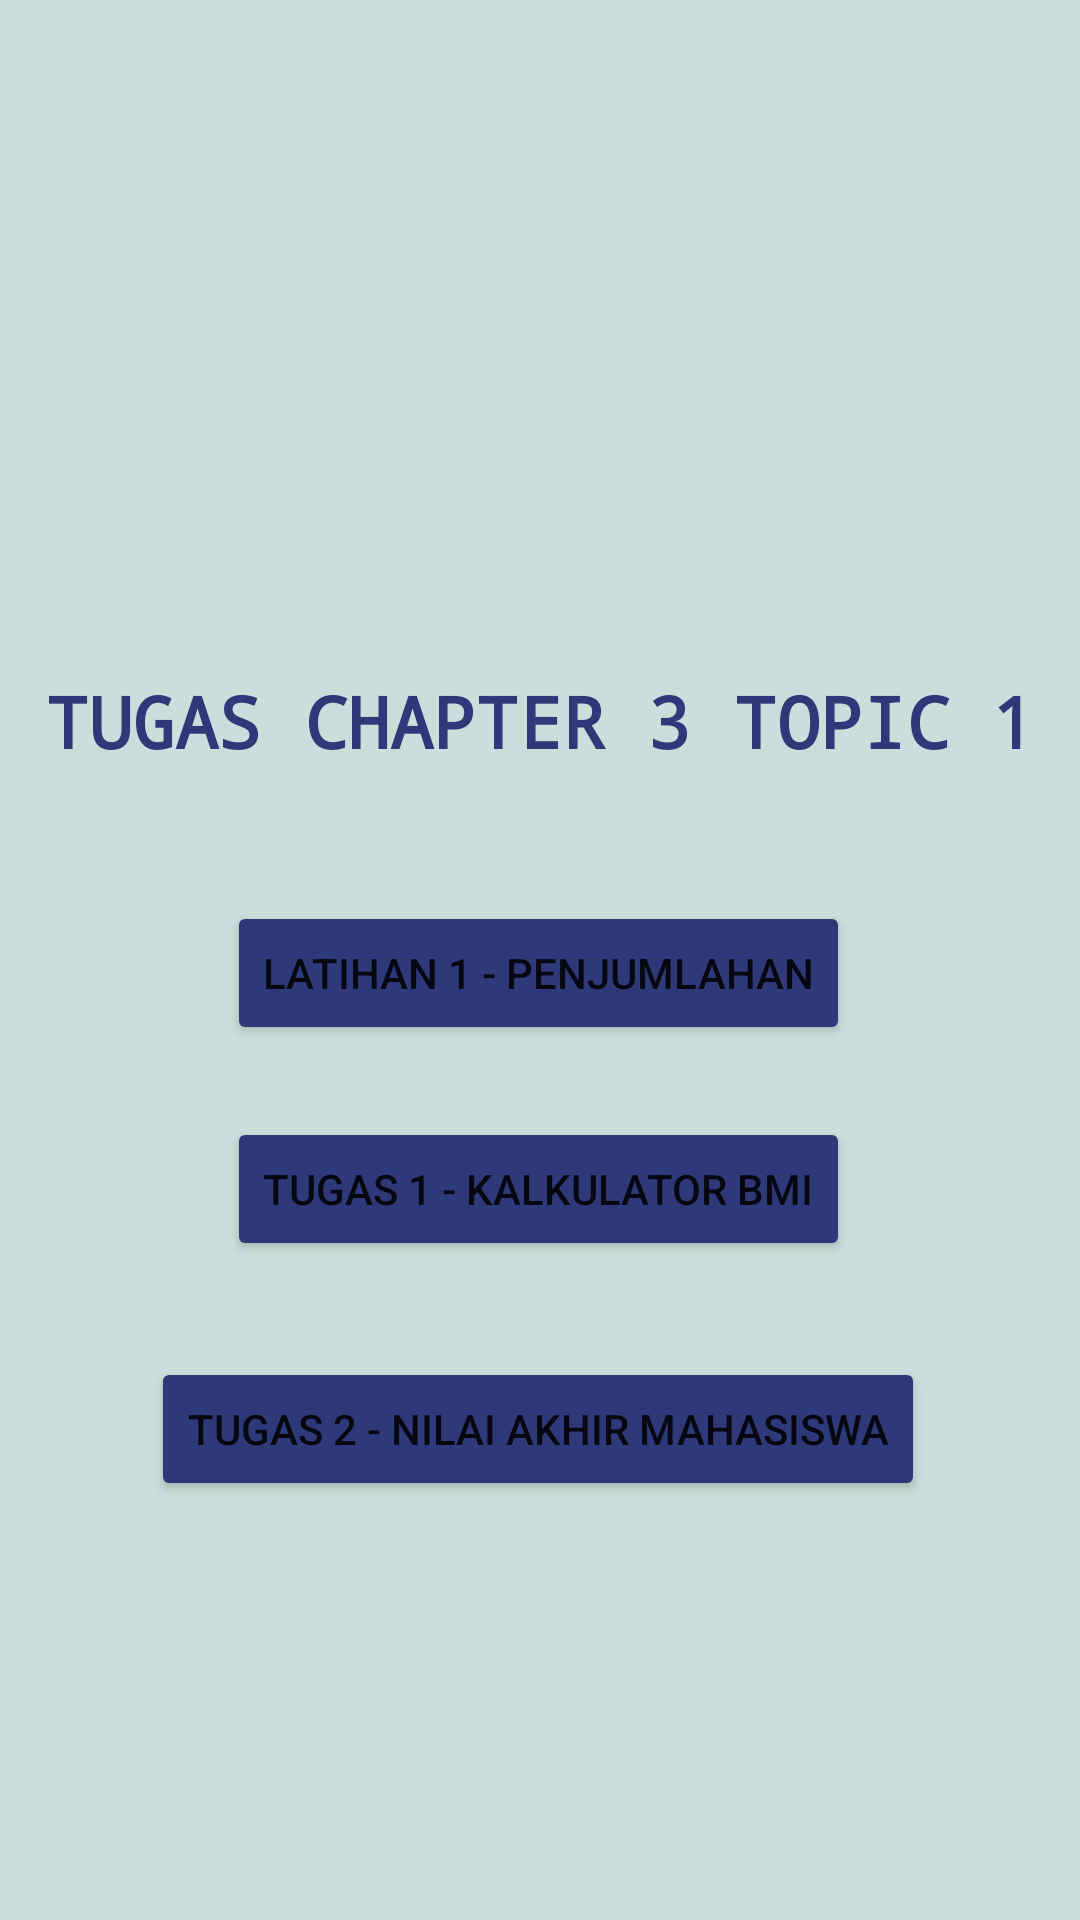

Write the Android layout XML for this screen, with the resource values it uses.
<!-- AndroidManifest.xml: application theme Theme.Chapter3Topic1 -->
<!-- res/layout/activity_main.xml -->
<?xml version="1.0" encoding="utf-8"?>
<androidx.constraintlayout.widget.ConstraintLayout
    android:background="@color/light_tosca"
    xmlns:android="http://schemas.android.com/apk/res/android"
    xmlns:app="http://schemas.android.com/apk/res-auto"
    xmlns:tools="http://schemas.android.com/tools"
    android:layout_width="match_parent"
    android:layout_height="match_parent"
    tools:context=".MainActivity">

    <TextView
        android:id="@+id/judul"
        android:layout_width="wrap_content"
        android:layout_height="wrap_content"
        android:layout_marginTop="224dp"
        android:fontFamily="monospace"
        android:text="TUGAS CHAPTER 3 TOPIC 1"
        android:textColor="@color/dark_blue"
        android:textSize="24sp"
        android:textStyle="bold"
        app:layout_constraintEnd_toEndOf="parent"
        app:layout_constraintStart_toStartOf="parent"
        app:layout_constraintTop_toTopOf="parent" />

    <Button
        android:id="@+id/btnPenjumlahan"
        android:layout_width="wrap_content"
        android:layout_height="wrap_content"
        android:layout_marginTop="44dp"
        android:backgroundTint="@color/dark_blue"
        android:text="Latihan 1 - Penjumlahan"
        app:layout_constraintEnd_toEndOf="parent"
        app:layout_constraintHorizontal_bias="0.496"
        app:layout_constraintStart_toStartOf="parent"
        app:layout_constraintTop_toBottomOf="@+id/judul" />

    <Button
        android:id="@+id/btnBMI"
        android:layout_width="wrap_content"
        android:layout_height="wrap_content"
        android:layout_marginTop="24dp"
        android:backgroundTint="@color/dark_blue"
        android:text="Tugas 1 - Kalkulator BMI"
        app:layout_constraintEnd_toEndOf="parent"
        app:layout_constraintHorizontal_bias="0.496"
        app:layout_constraintStart_toStartOf="parent"
        app:layout_constraintTop_toBottomOf="@+id/btnPenjumlahan" />

    <Button
        android:id="@+id/btnNilaiAkhir"
        android:layout_width="wrap_content"
        android:layout_height="wrap_content"
        android:layout_marginTop="32dp"
        android:backgroundTint="@color/dark_blue"
        android:text="Tugas 2 - Nilai Akhir Mahasiswa"
        app:layout_constraintEnd_toEndOf="parent"
        app:layout_constraintHorizontal_bias="0.495"
        app:layout_constraintStart_toStartOf="parent"
        app:layout_constraintTop_toBottomOf="@+id/btnBMI" />


</androidx.constraintlayout.widget.ConstraintLayout>
<!-- resources referenced by this layout -->
<resources>
  <color name="dark_blue">#2E397A</color>
  <color name="light_tosca">#CADFDB</color>
  <style name="Theme.Chapter3Topic1" parent="Theme.MaterialComponents.DayNight.DarkActionBar">
          
          <item name="colorPrimary">@color/purple_500</item>
          <item name="colorPrimaryVariant">@color/purple_700</item>
          <item name="colorOnPrimary">@color/white</item>
          
          <item name="colorSecondary">@color/teal_200</item>
          <item name="colorSecondaryVariant">@color/teal_700</item>
          <item name="colorOnSecondary">@color/black</item>
          
          <item name="android:statusBarColor" tools:targetApi="l">?attr/colorPrimaryVariant</item>
          
      </style>
  <color name="purple_500">#FF6200EE</color>
  <color name="purple_700">#FF3700B3</color>
  <color name="white">#FFFFFFFF</color>
  <color name="teal_200">#FF03DAC5</color>
  <color name="teal_700">#FF018786</color>
  <color name="black">#FF000000</color>
</resources>
